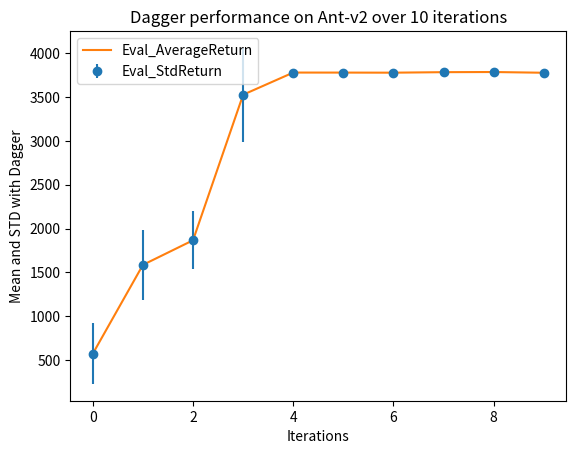

Python code for this plot:
# Eval_AverageReturn = [1965.9271240234375, 3897.038818359375, 4481.1240234375, 4659.1533203125, 4747.1982421875, 4049.230712890625, 4799.9912109375, 4676.2294921875, 4796.06787109375, 4677.0224609375]
# Eval_StdReturn = [887.9882202148438, 1032, 98.99880981445312, 107.3726806640625, 30.41508674621582, 1477, 68.9958724975586, 94.02704620361328, 50.40815734863281, 80.68122863769531]

Eval_AverageReturn = [ 574.4583129882812, 1586.4898681640625, 1866.7156982421875, 3525.723876953125, 3778.185546875, 3777.882080078125, 3776.879638671875, 3782.64111328125, 3784.39453125, 3776.018798828125]
Eval_StdReturn = [344.87017822265625, 399.4476318359375, 332.92352294921875, 533.2819213867188, 3.942289113998413, 2.6907248497009277, 2.5862035751342773, 16.65606689453125, 2.953282356262207, 2.7762680053710938]


# write code to plot the results with error bars
# HINT: you can use matplotlib's errorbar function [OK]
import matplotlib.pyplot as plt
import numpy as np
plt.errorbar(np.arange(10), Eval_AverageReturn, yerr=Eval_StdReturn, fmt='o')

# plot a line along the average returns
plt.plot(np.arange(10), Eval_AverageReturn)
# plt.plot(np.arange(10), Eval_AverageReturn, 'o')
plt.xlabel('Iterations')
plt.ylabel('Mean and STD with Dagger')
plt.legend(['Eval_AverageReturn', 'Eval_StdReturn'])
plt.title('Dagger performance on Ant-v2 over 10 iterations')

plt.show()

# import matplotlib.pyplot as plt
# import numpy as np

# # Given data
# means = [1965.9, 2159.3]
# variance = [887.9, 512.4]

# # Setting up positions and width for the bars
# ind = np.arange(len(means))  # the label locations
# width = 0.2  # the width of the bars

# fig, ax = plt.subplots()

# # Creating bars
# rects1 = ax.bar(ind - width/2, means, width, label='Eval Mean', color='b')
# rects2 = ax.bar(ind + width/2, variance, width, label='Eval STD', color='r')

# # Add some text for labels, title and custom x-axis tick labels, etc.
# ax.set_ylabel('Value')
# ax.set_xlabel('Ant-v2 with 4 and 6 layers')
# ax.set_title('Effect of Number of layers on Mean and STD')
# ax.set_xticks(ind)
# ax.set_xticklabels(['4 layers', '6 layers'])
# ax.legend()

# # Auto-labeling function
# def autolabel(rects):
#     for rect in rects:
#         height = rect.get_height()
#         ax.annotate('{}'.format(height),
#                     xy=(rect.get_x() + rect.get_width() / 2, height),
#                     xytext=(0, 3),  # 3 points vertical offset
#                     textcoords="offset points",
#                     ha='center', va='bottom')

# autolabel(rects1)
# autolabel(rects2)

# fig.tight_layout()

# plt.show()
